Run: headless pygame with SDL's dummy video driver; simulated clock (each Clock.tick advances the game by its frame time, no real sleeping); random seed 0; keys injected as events and as key.get_pressed() state; no mouse input.
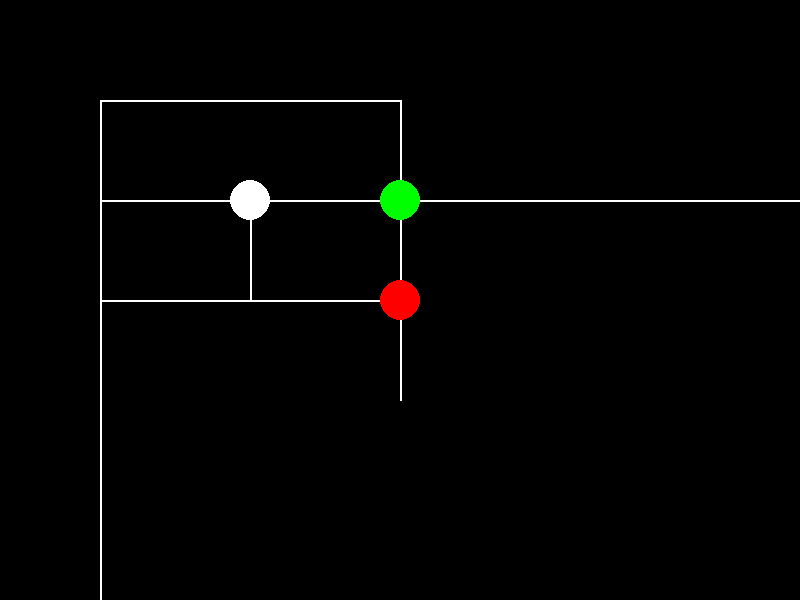
Frame 1 of 4 · flips 1–60 · no input
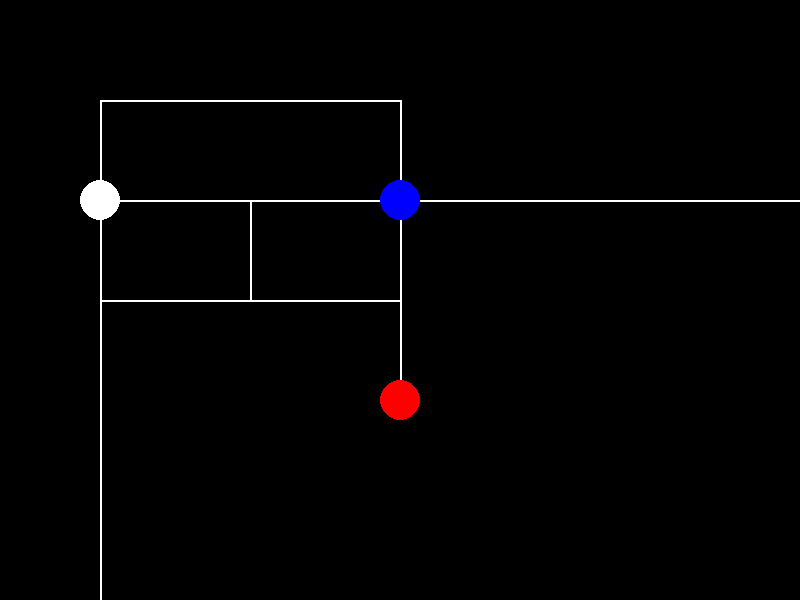
Frame 2 of 4 · flips 61–180 · tapped SPACE, RETURN · held RIGHT (→), D
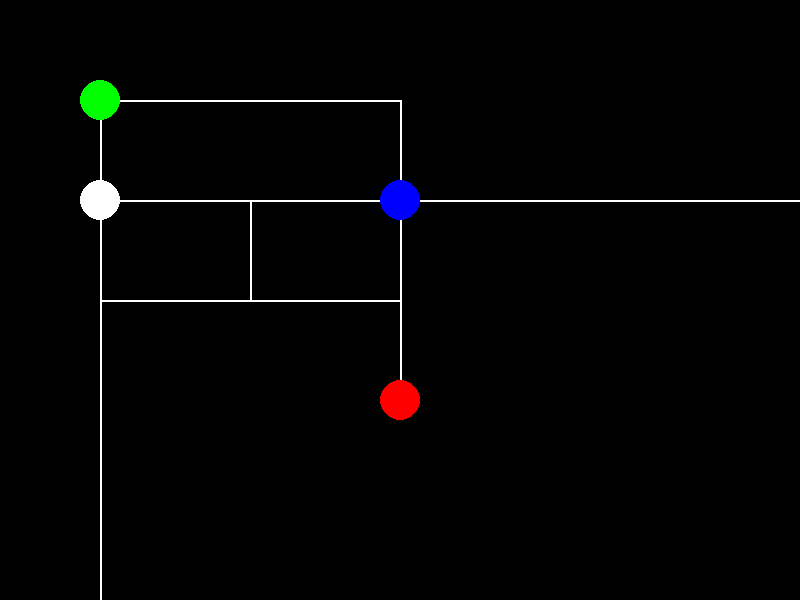
Frame 3 of 4 · flips 181–300 · held DOWN (↓), S
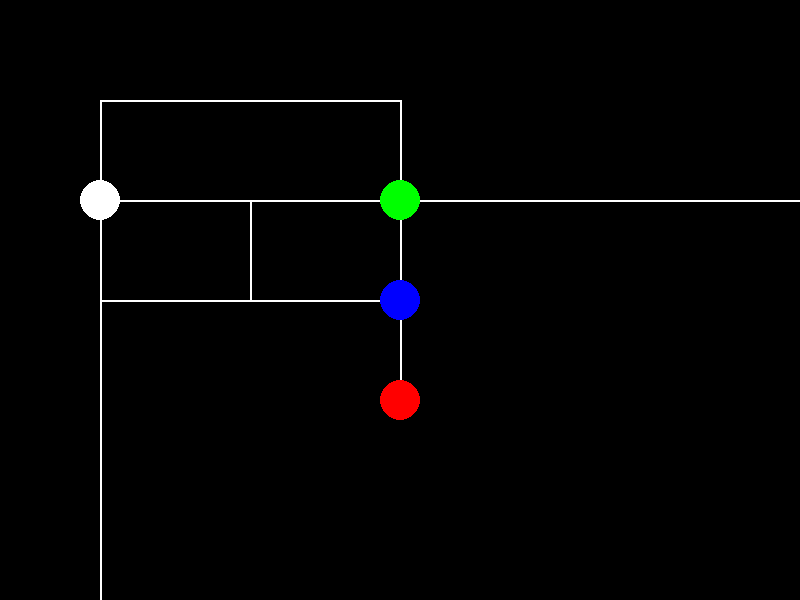
Frame 4 of 4 · flips 301–420 · held LEFT (←), A, UP (↑), W

The pygame program that drew these frames:

import pygame
import threading
import time

# Inicialização do Pygame
pygame.init()

# Definição de cores
BLACK = (0, 0, 0)
WHITE = (255, 255, 255)
RED = (255, 0, 0)
GREEN = (0, 255, 0)
BLUE = (0, 0, 255)

# Configurações da janela
width, height = 800, 600
screen = pygame.display.set_mode((width, height))
pygame.display.set_caption("Simulação de Trens")

# Classe para representar um trem
class Train:
    def __init__(self, name, route, color, speed):
        self.name = name
        self.route = route
        self.color = color
        self.speed = speed
        self.position = 0
        self.mutex = threading.Lock()

# Função para desenhar os trens e trilhos na tela
def draw_trains(trains):
    screen.fill(BLACK)

    # Desenhar trilhos
    pygame.draw.lines(screen, WHITE, False, [(100, 100), (400, 100), (400, 200), (100, 200)], 2)
    pygame.draw.lines(screen, WHITE, False, [(100, 200), (100, 300), (250, 300), (250, 200), (400, 200), (400, 300)], 2)
    pygame.draw.lines(screen, WHITE, False, [(100, 400), (100, 300), (400, 300), (400, 400)], 2)

    # Adicionando trilhos para o trem verde
    pygame.draw.lines(screen, WHITE, False, [(400, 200), (800, 200)], 2)
    pygame.draw.lines(screen, WHITE, False, [(100, 100), (100, 600), (800, 600), (800, 200)], 2)

    # Desenhar trens
    for train in trains:
        pygame.draw.circle(screen, train.color, train.route[train.position], 20)

    pygame.display.flip()

# Função que simula o movimento de um trem
def move_train(train):
    while True:
        time.sleep(1 / train.speed)
        with train.mutex:
            train.position = (train.position + 1) % len(train.route)

# Função principal
def main():
    # Definindo rotas
    route_trem1 = [(100, 100), (400, 100), (400, 200), (100, 200)]
    route_trem2 = [(100, 300), (100, 200), (250, 200), (250, 300)]
    route_trem3 = [(250, 200), (400, 200), (400, 300), (250, 300)]
    route_trem4 = [(100, 400), (100, 300), (400, 300), (400, 400)]

    # Inicializando os trens
    train1 = Train("Trem1", route_trem1, GREEN, 2)
    train2 = Train("Trem2", route_trem2, WHITE, 1)
    train3 = Train("Trem3", route_trem3, BLUE, 3)
    train4 = Train("Trem4", route_trem4, RED, 2)

    # Criando threads para os trens
    thread_train1 = threading.Thread(target=move_train, args=(train1,))
    thread_train2 = threading.Thread(target=move_train, args=(train2,))
    thread_train3 = threading.Thread(target=move_train, args=(train3,))
    thread_train4 = threading.Thread(target=move_train, args=(train4,))

    # Inicializando a tela
    screen.fill(BLACK)
    pygame.display.flip()

    # Inicializando threads
    thread_train1.start()
    thread_train2.start()
    thread_train3.start()
    thread_train4.start()

    # Loop principal
    while True:
        for event in pygame.event.get():
            if event.type == pygame.QUIT:
                pygame.quit()
                exit()

        draw_trains([train1, train2, train3, train4])

if __name__ == "__main__":
    main()
